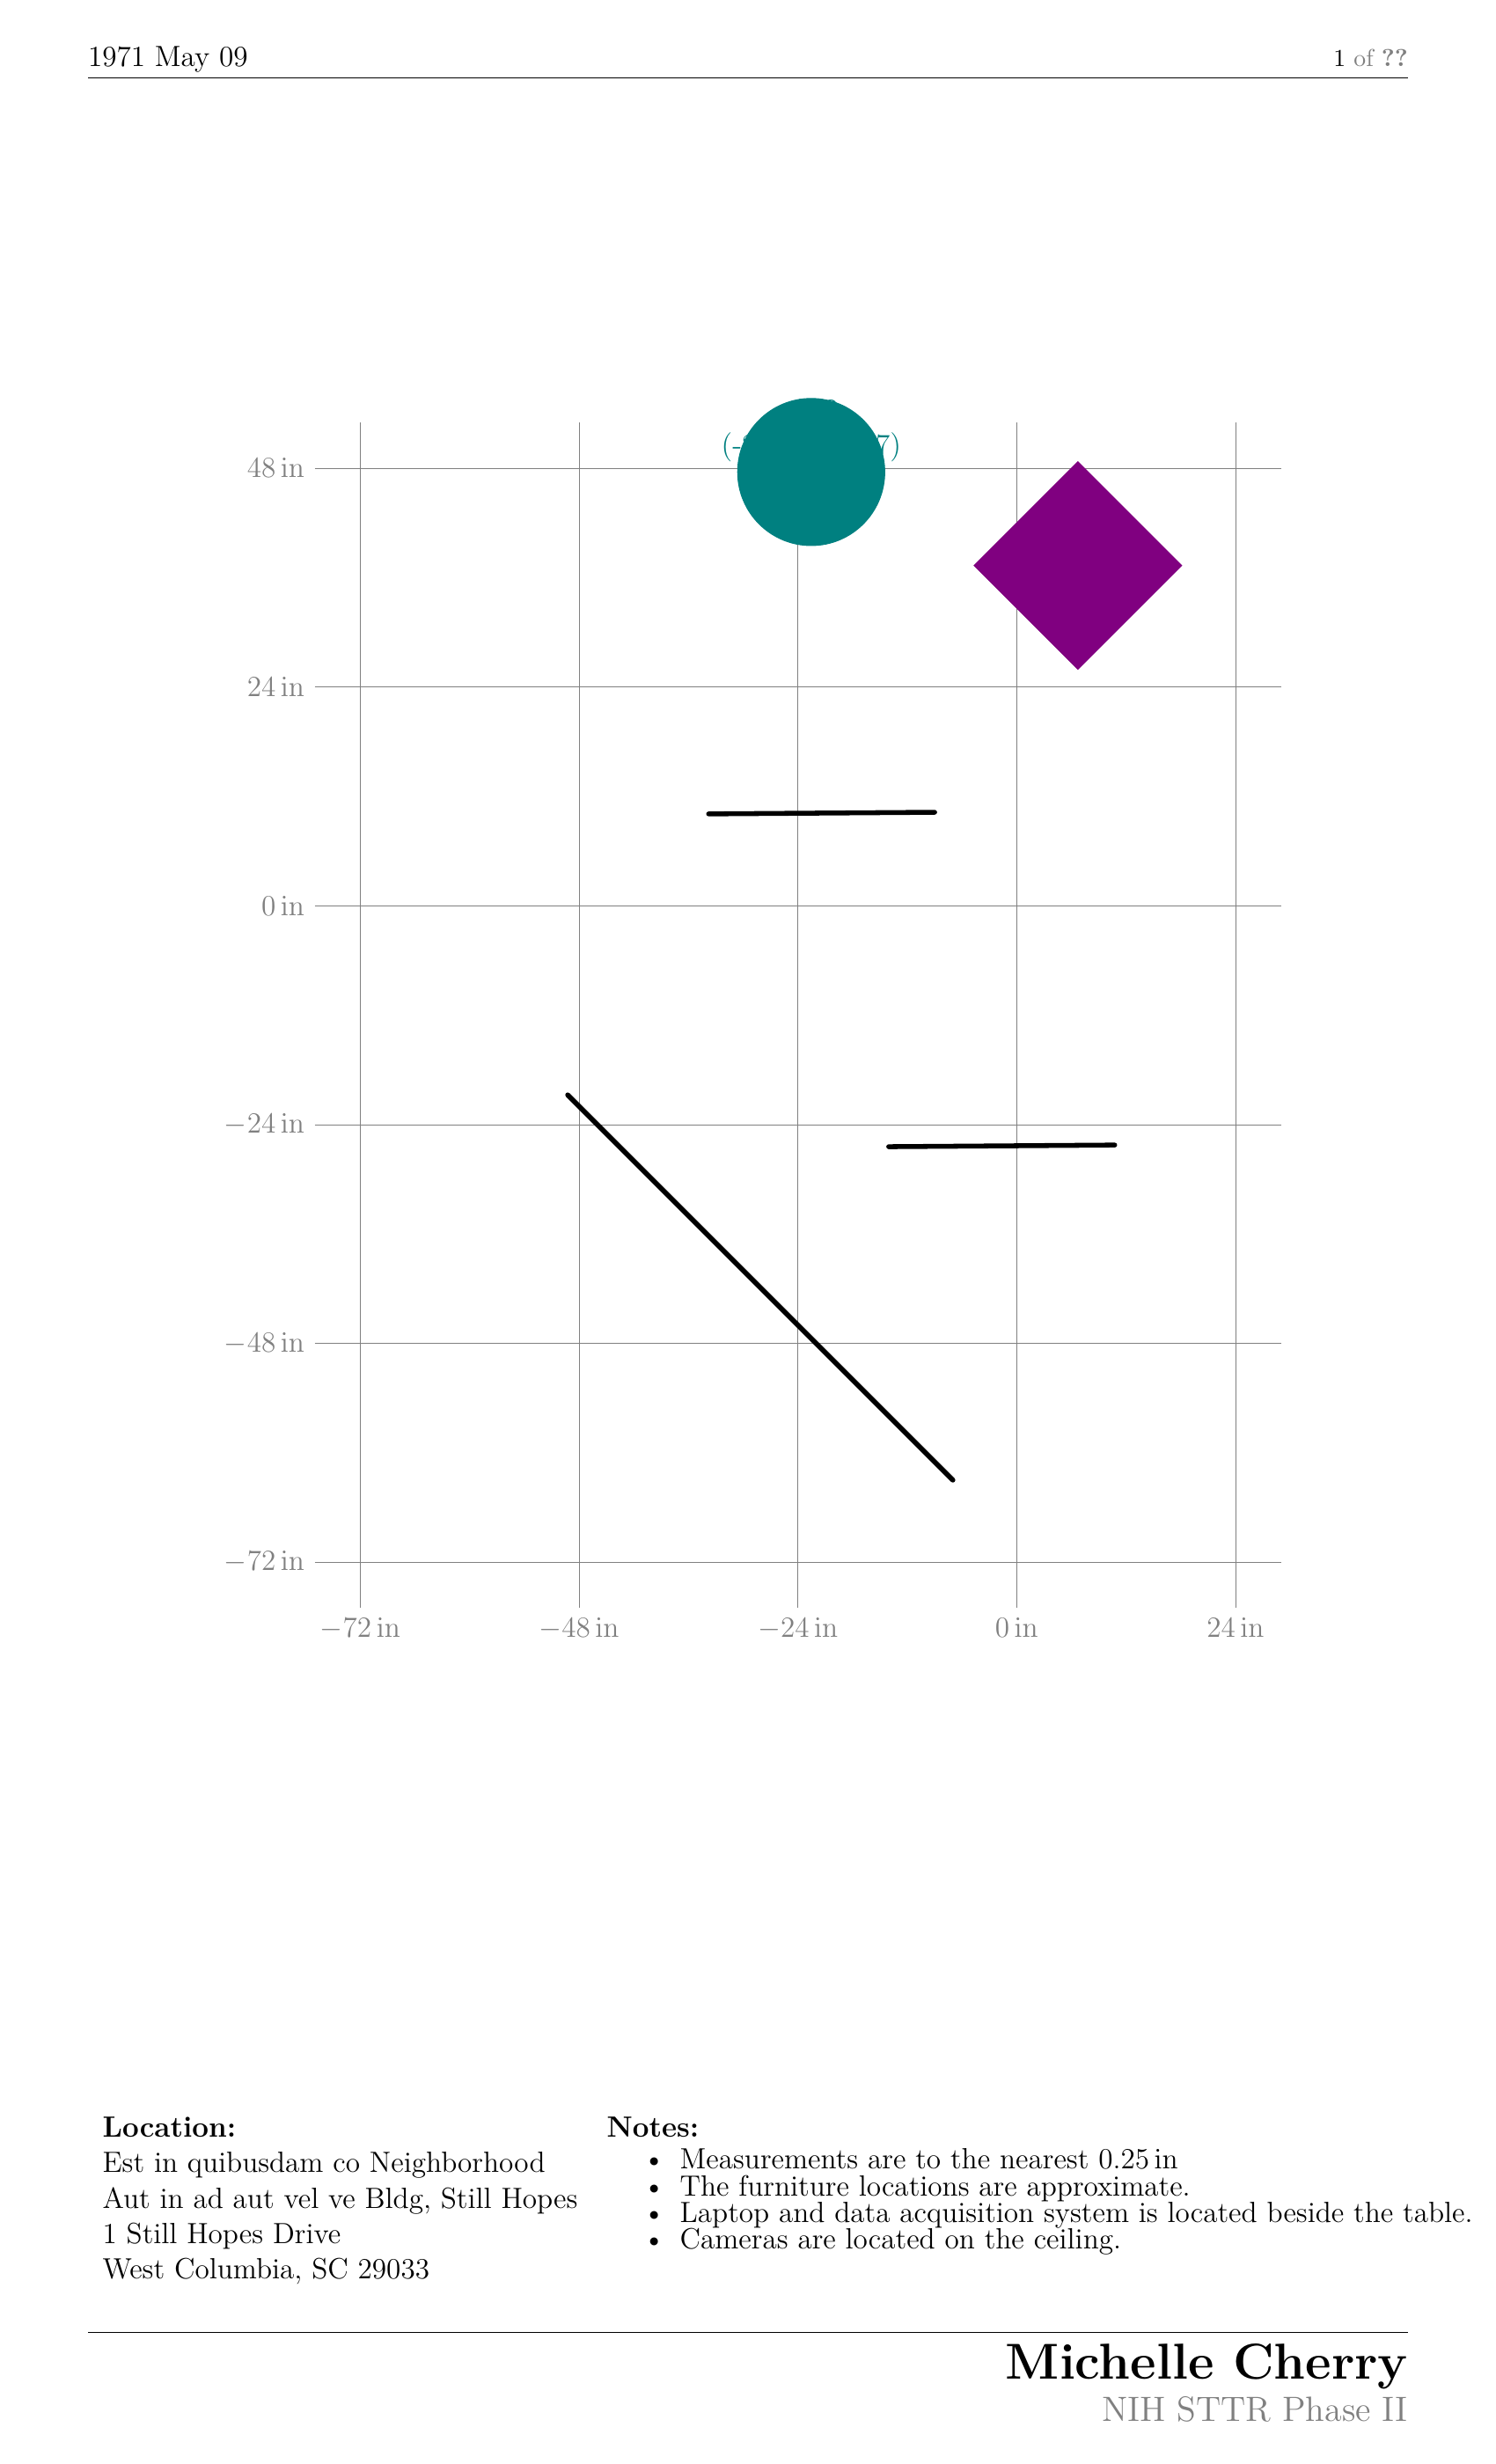

The table this chart was drawn from, first rows:
Type, Descriptor, X, Y, width, length, radius, scale, rotation, furniture_type, room_navigation_direction, min, max, step
Orientation, , , , , , , , , , , , , 
Neighborhood, Est in quibusdam co, , , , , , , , , , , , 
Building, Aut in ad aut vel ve, , , , , , , , , , , , 
Room Name, Michelle Cherry, , , , , , , , , , , , 
Date, 1971 May 09, , , , , , , , , , , , 
X Axis, , , , , , , , , , , -49.25, 10.75, 24.0
Y Axis, , , , , , , , , , , -63.0, 47.57, 24.0
Wall, dline1, -33.79, 10.07, 0.0, 0.0, 0.0, 1.0, 0.0, , , , , 
Wall, dline1, -9.00, 10.25, 0.0, 0.0, 0.0, 1.0, 0.0, , , , , 
Wall, dline2, -14.04, -26.43, 0.0, 0.0, 0.0, 1.0, 0.0, , , , , 
Wall, dline2, 10.75, -26.25, 0.0, 0.0, 0.0, 1.0, 0.0, , , , , 
Wall, line1, -49.25, -20.75, 0.0, 0.0, 0.0, 1.0, 0.0, , , , , 
Wall, line1, -7.00, -63.00, 0.0, 0.0, 0.0, 1.0, 0.0, , , , , 
Sensor, obj2, -22.54, 47.57, 7.5, 7.5, 0.0, 1.0, 0.0, , , , , 
Calibration, obj1, 6.71, 37.32, 7.5, 7.5, 0.0, 1.0, 0.0, , , , , 
